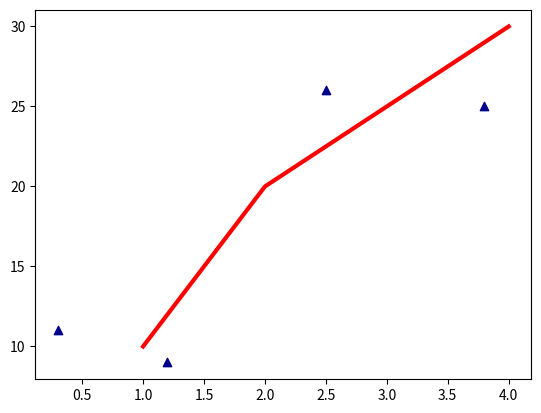

Recreate this plot in Python.
import matplotlib.pyplot as plt

x=[1,2,3,4]
y=[10,20,25,30]
sx=[0.3,3.8,1.2,2.5]
sy=[11,25,9,26]
plt.scatter(sx,sy,color='darkblue',marker='^')
plt.plot(x,y,color='r',linewidth=3)
plt.show()
